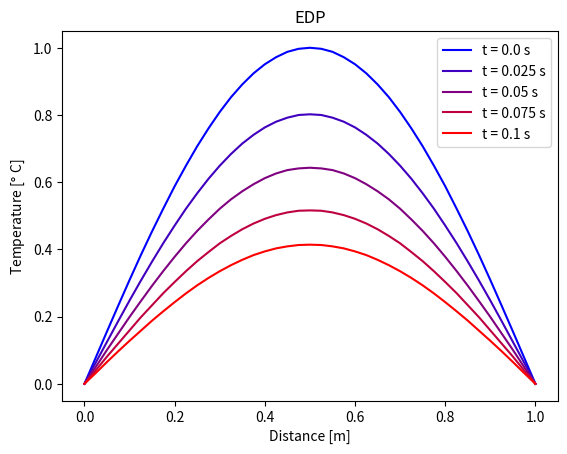

Recreate this plot in Python.
# EDP - ecuación de calor usando el método implícito

import numpy as np
import matplotlib.pyplot as plt

h = 0.025
k = 0.025
x = np.arange(0, 1+h, h)
t = np.arange(0, 0.1+k, k)
boundaryCondition = [0, 0]
initialCondition = np.sin(np.pi*x)

n = len(x)
m = len(t)
T = np.zeros((n, m))
T[0, :] = boundaryCondition[0]
T[-1, :] = boundaryCondition[1]
T[:, 0] = initialCondition
factor = k/h**2
T = T.round(3)
#print(T)

A = np.diag([1+2*factor]*(n-2), 0) + np.diag([-factor]*(n-3), -1) + np.diag([-factor]*(n-3), 1)
for j in range(1, m):
    b = T[1:-1, j-1].copy()
    b[0] = b[0] + factor*T[0, j]
    b[-1] = b[-1] + factor*T[-1, j]
    solution = np.linalg.solve(A,b)
    T[1:-1, j] = solution
    print(solution)

T = T.round(3)
print(T.round(3))
t = t.round(3)

B = np.linspace(1, 0, m)
R = np.linspace(0, 1, m)
G = 0
for i in range(m):
    plt.plot(x, T[:,i], color = [R[i],G,B[i]])
    
plt.legend([f't = {value} s' for value in t], loc = 'upper right')
plt.xlabel('Distance [m]')
plt.ylabel('Temperature [$\degree$ C]')
plt.title('EDP')
plt.show()

# [redacted]